Image classification data set "tumorous_and_nontumorous" (Muskan896F/Deep-Learning-Based-Brain-Tumor-Detection-with-EfficientNet-and-Grad-CAM-Visualization on GitHub). Class labels (2): non-tumorous, tumorous.

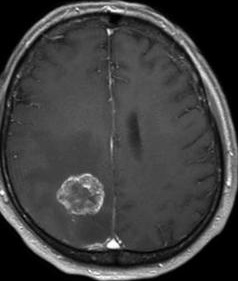
Label: tumorous

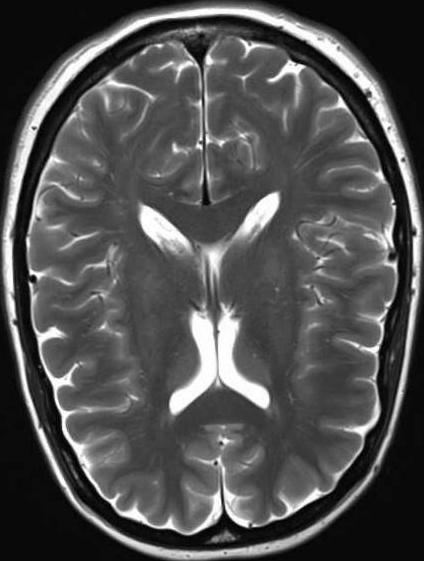
Label: non-tumorous

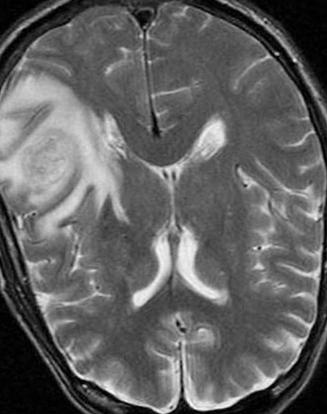
Label: tumorous

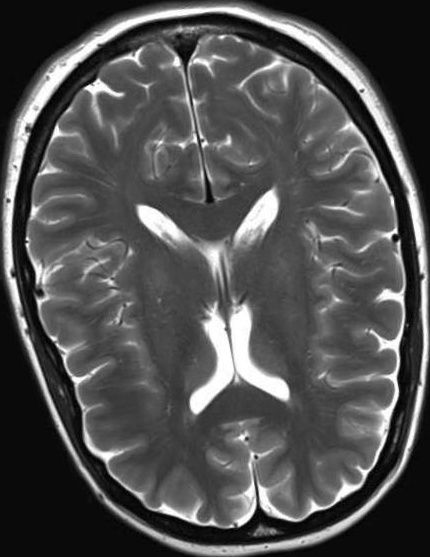
Label: non-tumorous

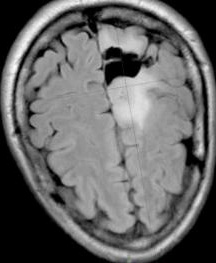
Label: tumorous

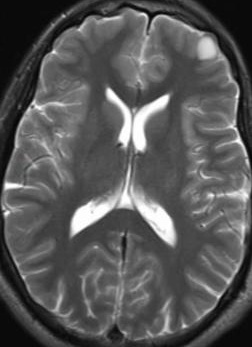
Label: non-tumorous
